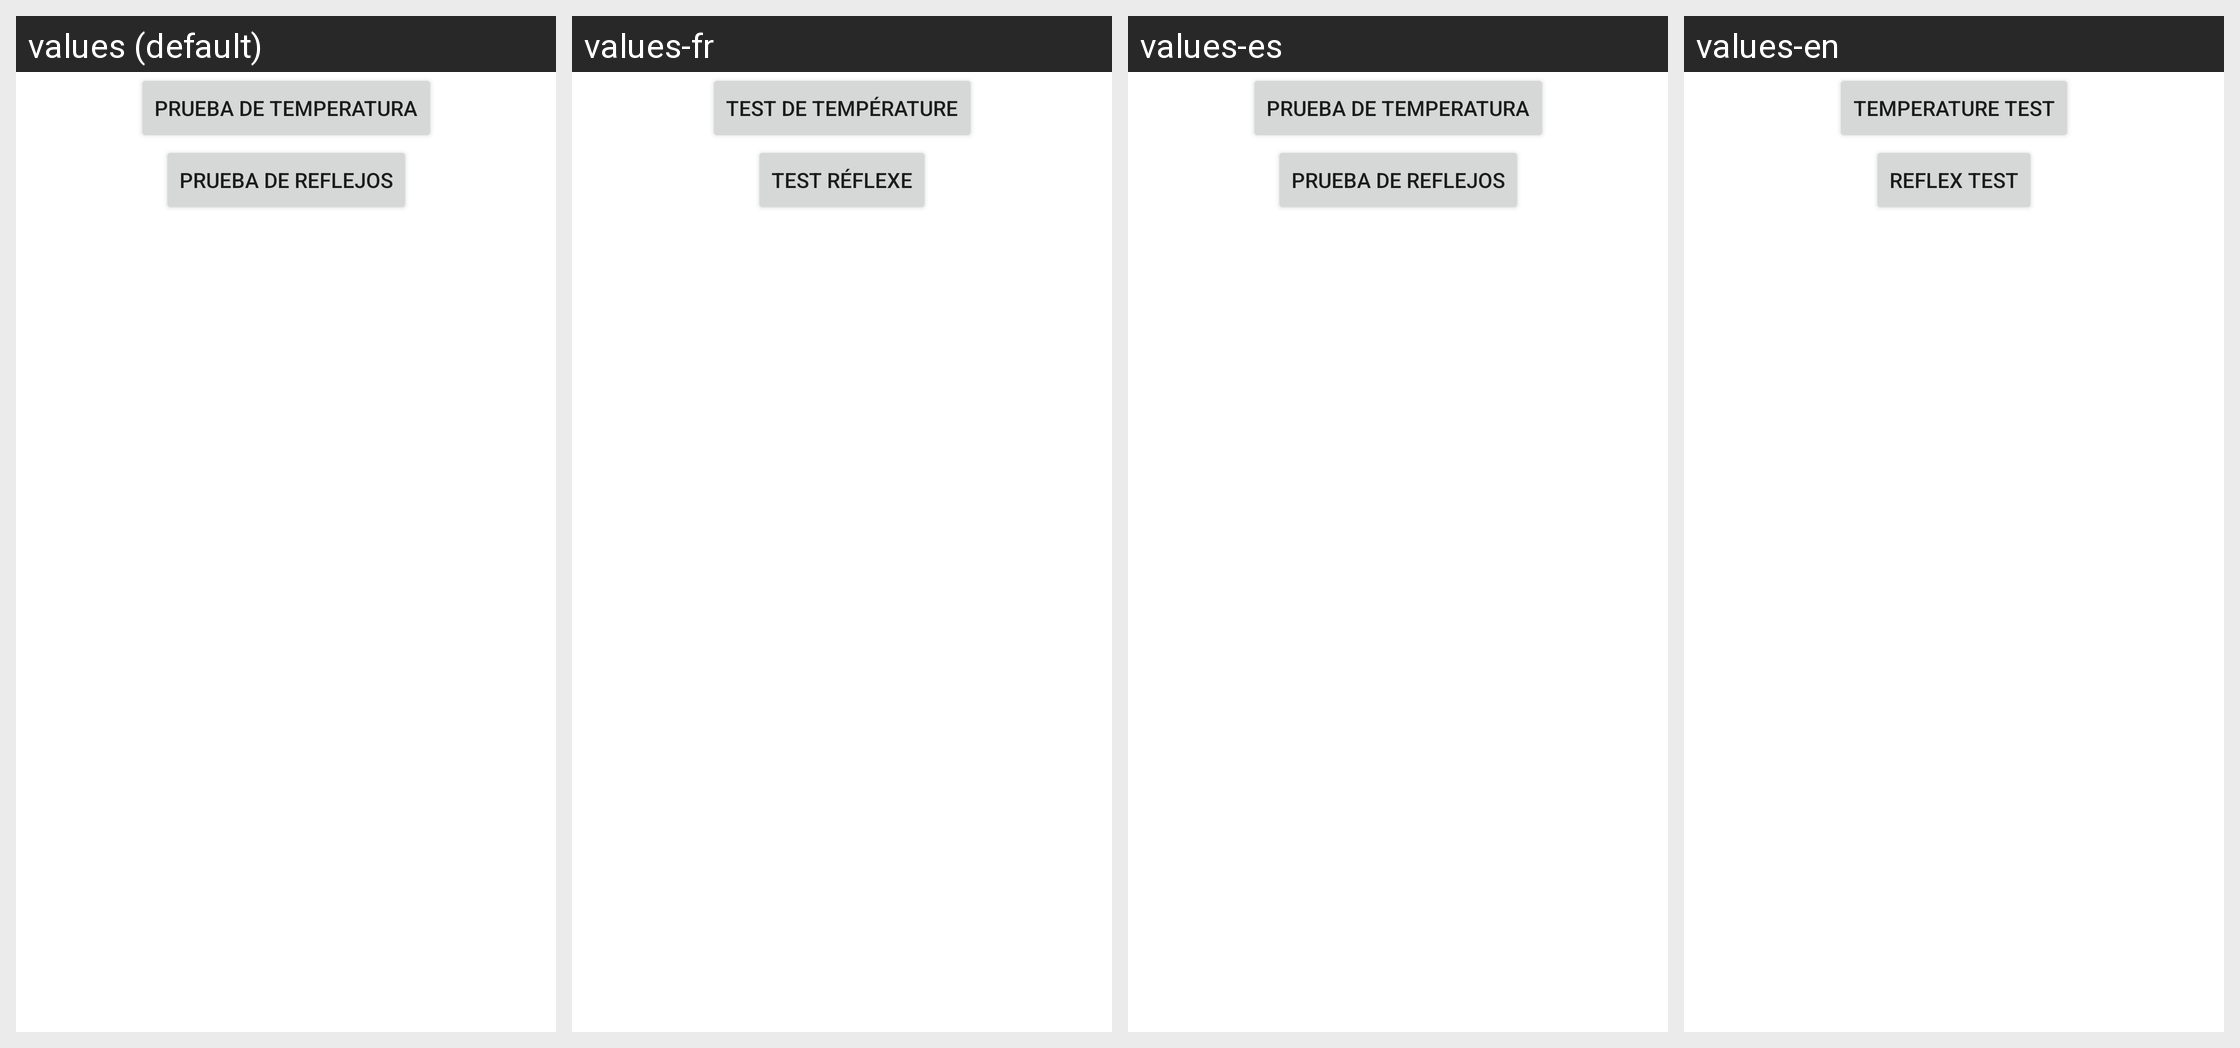

The same Android screen rendered under several of its app's locales, left to right. List the strings drawn on it with the default value and each locale's translation.
Android screen res/layout/fragment_preferences.xml rendered under 4 locales, left to right: values (default), values-fr, values-es, values-en. Device: Nexus 5 (rendered at 1080×1920; each locale shown at half size, 540×960, under a caption strip naming it); theme Theme.CovidApp_v5.
Strings drawn on this screen, with the default value and each locale's value (text and hints the layout hard-codes, and strings that could not be matched under every locale, appear in the picture but are not listed):

botonabrirsensores
  values: Prueba de temperatura
  values-fr: Test de température
  values-es: Prueba de temperatura
  values-en: Temperature test

botonabrirontouch
  values: Prueba de reflejos
  values-fr: Test réflexe
  values-es: Prueba de reflejos
  values-en: Reflex test
